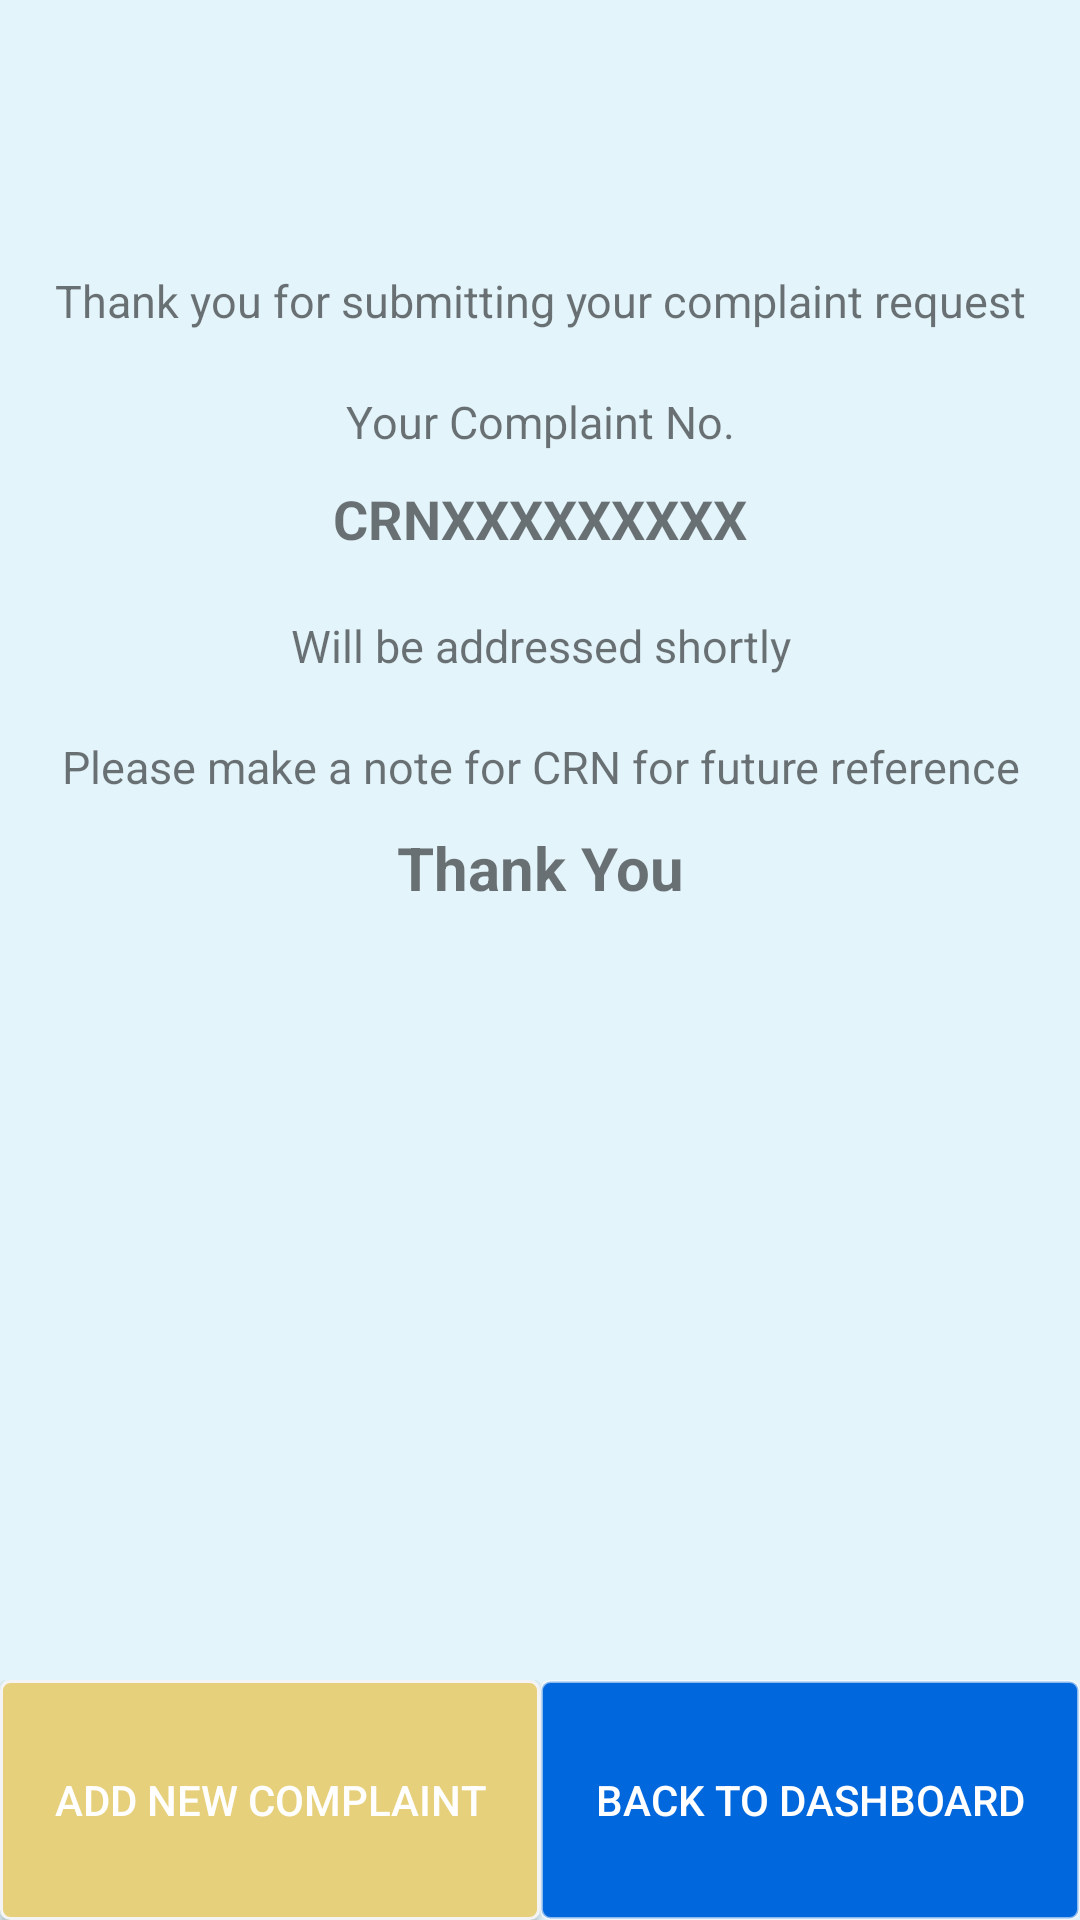

This screen was rendered from an Android layout file. Write that file and the resources it references.
<!-- AndroidManifest.xml: application theme AppTheme -->
<!-- res/layout/fragment_ad_complaint_thankyou.xml -->
<?xml version="1.0" encoding="utf-8"?>
<FrameLayout xmlns:android="http://schemas.android.com/apk/res/android"
    xmlns:tools="http://schemas.android.com/tools"
    android:layout_width="match_parent"
    android:layout_height="match_parent"
    android:background="#1800b3f4"
    tools:context="sungracecrm.AdComplaintThankyouFragment">
<RelativeLayout
    android:layout_width="match_parent"
    android:layout_height="wrap_content">
    <RelativeLayout
        android:layout_marginTop="90dp"
        android:layout_width="match_parent"
        android:layout_height="wrap_content"
        android:gravity="center">
        <TextView
            android:id="@+id/thankyou_text"
            android:layout_width="match_parent"
            android:layout_height="wrap_content"
            android:gravity="center"
            android:textSize="15dp"
            android:text="Thank you for submitting your complaint request"/>
        <TextView
            android:id="@+id/complaint_no_text"
            android:layout_below="@+id/thankyou_text"
            android:layout_marginTop="20dp"
            android:layout_width="match_parent"
            android:layout_height="wrap_content"
            android:gravity="center"
            android:textSize="15dp"
            android:text="Your Complaint No."/>
        <TextView
            android:id="@+id/complaint_no"
            android:layout_below="@+id/complaint_no_text"
            android:layout_marginTop="10dp"
            android:layout_width="match_parent"
            android:layout_height="wrap_content"
            android:gravity="center"
            android:textSize="18dp"
            android:textStyle="bold"
            android:text="CRNXXXXXXXXX"/>

        <TextView
            android:id="@+id/addressed_text"
            android:layout_below="@+id/complaint_no"
            android:layout_marginTop="20dp"
            android:layout_width="match_parent"
            android:layout_height="wrap_content"
            android:gravity="center"
            android:textSize="15dp"
            android:text="Will be addressed shortly"/>
        <TextView
            android:id="@+id/footer_text"
            android:layout_below="@+id/addressed_text"
            android:layout_marginTop="20dp"
            android:layout_width="match_parent"
            android:layout_height="wrap_content"
            android:textSize="15dp"
            android:gravity="center"
            android:text="Please make a note for CRN for future reference"/>
        <TextView
            android:id="@+id/footer_thanks_text"
            android:layout_below="@+id/footer_text"
            android:layout_marginTop="10dp"
            android:layout_width="match_parent"
            android:layout_height="wrap_content"
            android:gravity="center"
            android:textStyle="bold"
            android:textSize="20dp"
            android:text="Thank You"/>

    </RelativeLayout>
    <LinearLayout
        android:id="@+id/button_layout"
        android:layout_alignParentBottom="true"
        android:orientation="horizontal"
        android:layout_width="match_parent"
        android:layout_height="80dp"
        android:weightSum="2">
        <Button
            android:id="@+id/add_new_complaint_btn"
            android:layout_alignParentBottom="true"
            android:layout_width="0dp"
            android:layout_weight="1"
            android:paddingRight="5dp"
            android:paddingLeft="5dp"
            android:textColor="#fff"
            android:layout_height="match_parent"
            android:background="@drawable/button_box"
            android:text="Add New Complaint"/>
        <Button
            android:id="@+id/add_back_to_dashboard_btn"
            android:layout_alignParentBottom="true"
            android:layout_width="0dp"
            android:layout_weight="1"
            android:layout_height="match_parent"
            android:paddingRight="5dp"
            android:paddingLeft="5dp"
            android:background="@drawable/button_box_blue"
            android:textColor="#fff"
            android:text="Back To Dashboard"/>
    </LinearLayout>
</RelativeLayout>

</FrameLayout>
<!-- resources referenced by this layout -->
<resources>
  <!-- drawable button_box (drawable) -->
  <?xml version="1.0" encoding="utf-8"?>
  <selector xmlns:android="http://schemas.android.com/apk/res/android">
      <item>
          <shape android:shape="rectangle">
              <solid android:color="#e6d07c"/>
              <stroke android:color="#f4f4f4" android:width="1dp" />
              <corners android:radius="3dp" />
          </shape>
      </item>
  </selector>
  
      
  <!-- drawable button_box_blue (drawable) -->
  <?xml version="1.0" encoding="utf-8"?>
  <selector xmlns:android="http://schemas.android.com/apk/res/android">
      <item>
          <shape android:shape="rectangle">
              <solid android:color="#0167dc"/>
              <stroke android:color="#8affffff" android:width="1dp" />
              <corners android:radius="3dp" />
          </shape>
      </item>
  </selector>
  <style name="AppTheme" parent="Theme.AppCompat.Light.NoActionBar">
          
          <item name="colorPrimary">@color/colorPrimary</item>
          <item name="colorPrimaryDark">@color/colorPrimaryDark</item>
          <item name="colorAccent">@color/colorPrimary</item>
          <item name="android:windowDisablePreview">true</item>
          <item name="android:windowAnimationStyle">@style/CustomActivityAnimation</item>
  
      </style>
  <color name="colorPrimary">#0ac6ff</color>
  <color name="colorPrimaryDark">#00ace1</color>
  <style name="CustomActivityAnimation" parent="@android:style/Animation.Activity">
          <item name="android:activityOpenEnterAnimation">@anim/slide_in_right</item>
          <item name="android:activityOpenExitAnimation">@anim/slide_out_left</item>
          <item name="android:activityCloseEnterAnimation">@anim/slide_in_left</item>
          <item name="android:activityCloseExitAnimation">@anim/slide_out_right</item>
  
      </style>
</resources>
